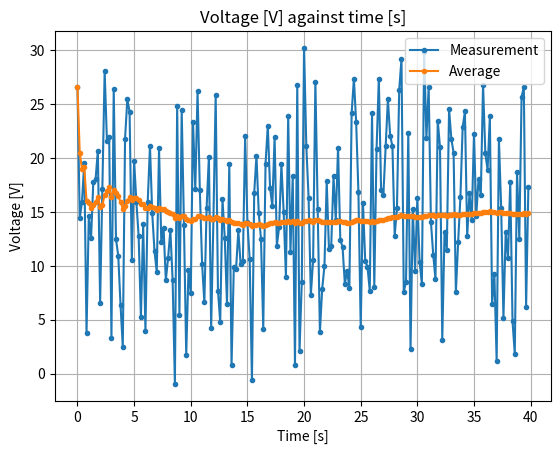

Here is the Python script that generated this plot:
#!/usr/bin/env python3

"""
Chapter 1.3: Voltage measurement example


Notice that the average value is ,uch more 
"""
from matplotlib import pyplot as plt
import numpy as np
import random

NUM_SAMPLES = 200
DELTA_TIME = 0.2


def compute_recursive_average(count, data_point, prev_avg):
    if prev_avg is None:
        count = 1
        prev_avg = 0

    alpha = (count - 1) / count
    return alpha * prev_avg + (1 - alpha) * data_point


def get_random_voltage_measurement():
    AVG = 14.4
    STD = 4
    return AVG + STD * random.triangular(-4, 4, 0)


if __name__ == "__main__":
    prev_avg = None

    timestamps = np.zeros(NUM_SAMPLES)
    saved_averages = np.zeros(NUM_SAMPLES)
    saved_measurements = np.zeros(NUM_SAMPLES)

    for idx in range(0, NUM_SAMPLES):
        measurement = get_random_voltage_measurement()
        curr_avg = compute_recursive_average(idx + 1, measurement, prev_avg)

        saved_measurements[idx] = measurement
        timestamps[idx] = idx * DELTA_TIME
        saved_averages[idx] = curr_avg
        prev_avg = curr_avg

    plt.title("Voltage [V] against time [s]")
    plt.xlabel("Time [s]")
    plt.ylabel("Voltage [V]")
    plt.plot(timestamps, saved_measurements, label="Measurement", marker=".")
    plt.plot(timestamps, saved_averages, label="Average", marker=".")
    plt.legend()
    plt.grid()
    plt.show()
